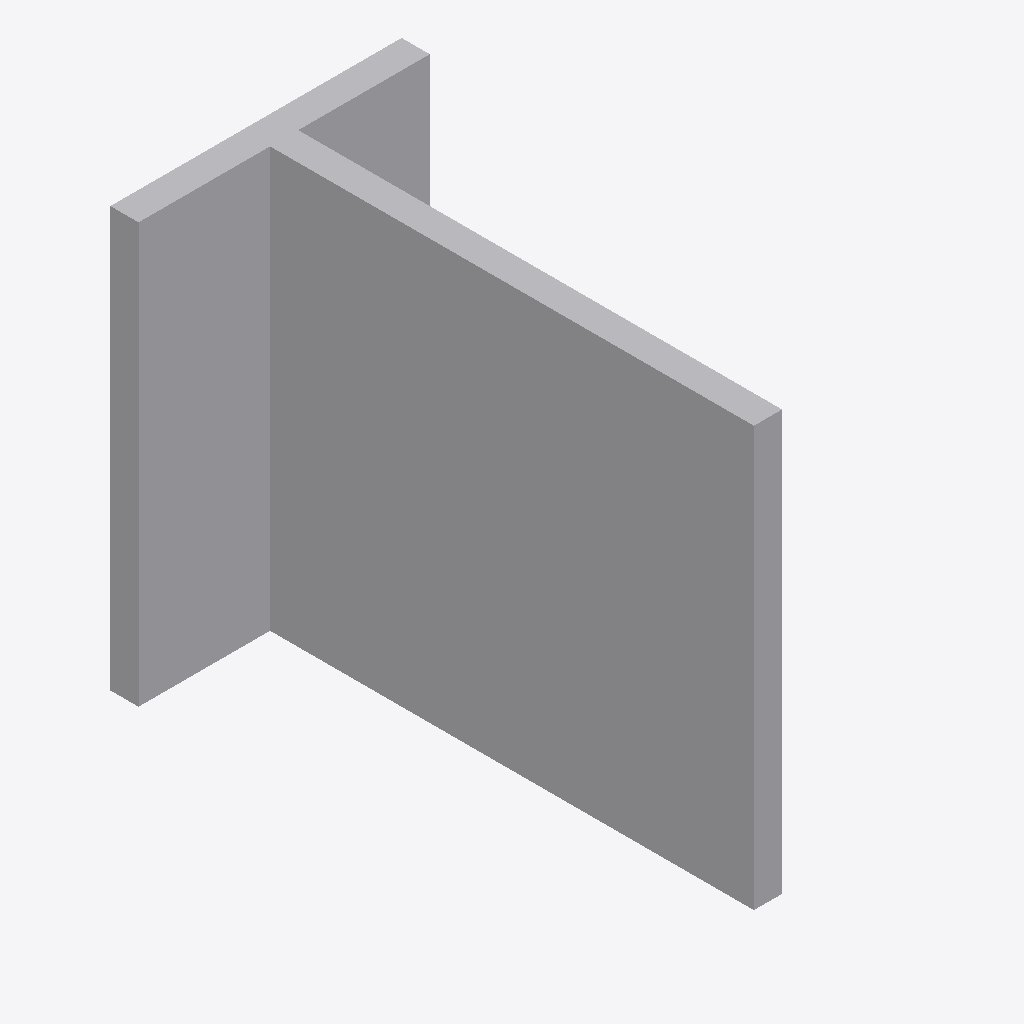
Isometric view of an IFC building model (IFC-SPF (STEP), schema IFC2X3, length unit millimetre), seen from the south-west, elements coloured by IFC class: 1 other element (light grey).
Extent 0.062 m × 0.109 m × 0.089 m (x, y, z). Storeys (1): Level 1 at 0.00 m. Elements (1): 1 IfcBuildingElementProxy.

HEADER;
FILE_DESCRIPTION(('ViewDefinition [CoordinationView]'),'2;1');
FILE_NAME('','2023-07-05T14:58:45',(''),(''),'The EXPRESS Data Manager Version 5.01.0100.02.64','20130308_1515(x64) - Exporter 2014.0.2013.0308 -','');
FILE_SCHEMA(('IFC2X3'));
ENDSEC;
DATA;
#85=IFCPROJECT('2yLul87gL9fOfpfh9sWEiD',#41,'',$,$,'S:\\@Technology\\9.BIMCAD EU\\2.PROJECTS\\ES-233601 BIMCAD EU_Batch 1.3_1191 models\\Working\\3D Content\\First 150 Models\\No Holes\\3D RFA\\C_BTALU90_3D_CAD_MULT_Prod_noholes.ifc','',(#74,#82),#69);
#254=IFCSITE('2yLul87gL9fOfpfh9sWEiF',#41,'Default',$,'',#253,$,$,.ELEMENT.,(42,24,53,508911),(-71,-15,-29,-58837),0.0,$,$);
#95=IFCBUILDING('2yLul87gL9fOfpfh9sWEiC',#41,'',$,$,#32,$,'',.ELEMENT.,$,$,#91);
#104=IFCBUILDINGSTOREY('2yLul87gL9fOfpfhA9Vn58',#41,'Level 1',$,$,#102,$,'Level 1',.ELEMENT.,0.0);
#158=IFCBUILDINGELEMENTPROXY('3L4SNtT0DEAPrfV2hXmXu1',#41,'C_BTALU90_3D_CAD_MULT_Prod_noholes:C_BTALU90_3D_CAD_MULT_Prod_noholes:119486',$,'C_BTALU90_3D_CAD_MULT_Prod_noholes',#156,#151,'119486',.ELEMENT.);
ENDSEC;
